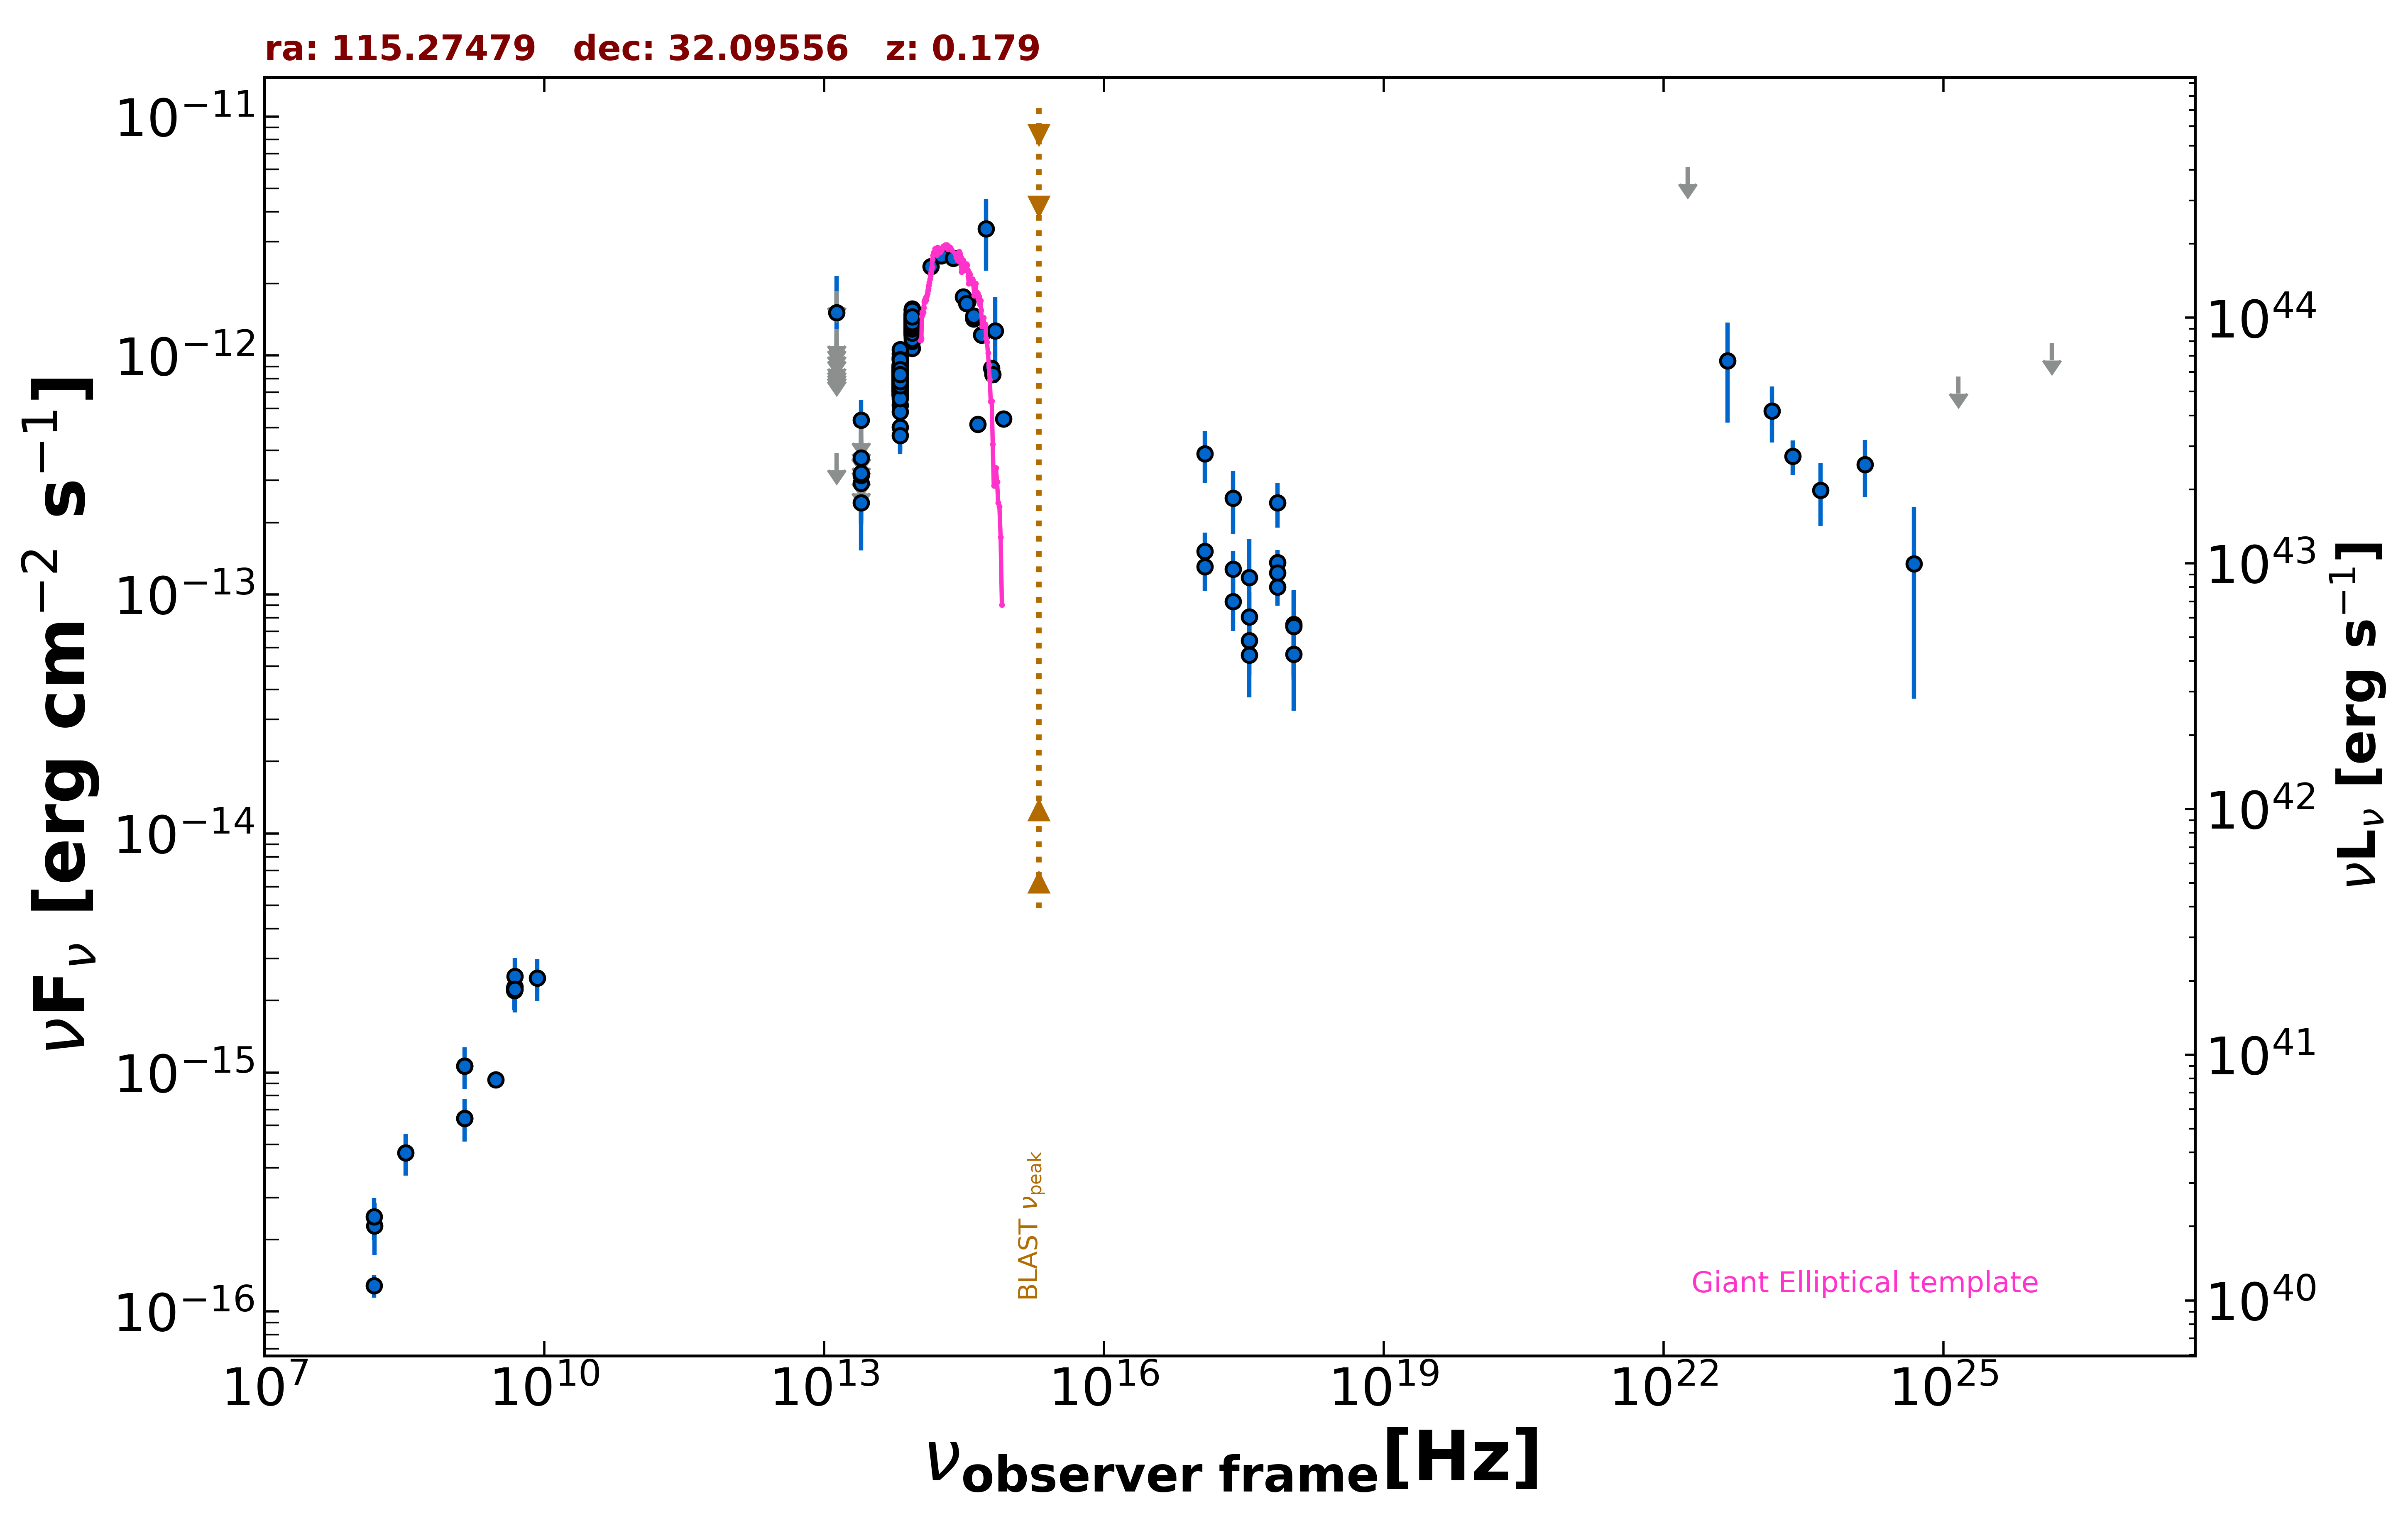

Source data for this figure (header and first rows):
freq., flux, err_flux, MJD_start, MJD_end, flag, catalog, reference
1.400e+09, 6.420e-16, 1.950e-18, 55000, 55000, , FIRST, White et al. 1997  ApJ  475 479
1.400e+09, 1.063e-15, 4.350e-17, 55000, 55000, , NVSS, Condon et al. 1998  AJ  115  1693
3.000e+09, 9.337e-16, 1.085e-17, 55000, 55000, , VLASSQL, Gordon et al. 2021  ApJS  255  30
2.418e+17, 1.276e-13, 2.400e-14, 55706, 55806, , 1OUSX, Giommi et al. in preparation
3.627e+17, 6.423e-14, 1.845e-14, 55706, 55806, , 1OUSX, Giommi et al. in preparation
7.253e+17, 1.360e-13, 1.760e-14, 55706, 55806, , 1OUSX, Giommi et al. in preparation
1.088e+18, 5.619e-14, 2.354e-14, 55706, 55806, , 1OUSX, Giommi et al. in preparation
7.253e+17, 1.230e-13, 1.755e-14, 55000, 55000, , 2SXPS, Evans et al. 2020  ApJS  247  54
1.209e+17, 1.519e-13, 2.945e-14, 55000, 55000, , 2SXPS, Evans et al. 2020  ApJS  247  54
3.627e+17, 8.060e-14, 2.141e-14, 55000, 55000, , 2SXPS, Evans et al. 2020  ApJS  247  54
1.088e+18, 7.494e-14, 2.906e-14, 55000, 55000, , 2SXPS, Evans et al. 2020  ApJS  247  54
1.500e+08, 1.284e-16, 1.410e-17, 55000, 55000, , TGSS150, Intema et al. 2017  A&A  598  A781
4.800e+09, 2.256e-15, 2.400e-16, 55000, 55000, , GB6, Gregory et al. 1996  ApJS  103  427
4.800e+09, 2.208e-15, 3.840e-16, 55000, 55000, , GB87, Gregory et al. 1992  VizieR  VIII/14/j20…
1.389e+14, 2.354e-12, 1.365e-13, 55000, 55000, , 2MASS, Skrutskie et al. 2006  AJ  131  1163
1.804e+14, 2.612e-12, 1.785e-13, 55000, 55000, , 2MASS, Skrutskie et al. 2006  AJ  131  1163
2.427e+14, 2.552e-12, 1.765e-13, 55000, 55000, , 2MASS, Skrutskie et al. 2006  AJ  131  1163
8.817e+13, 1.071e-12, 4.000e-15, 55000, 55000, , UNWISE, Schlafly et al. 2019  ApJS  240  30
6.517e+13, 7.001e-13, 4.750e-15, 55000, 55000, , UNWISE, Schlafly et al. 2019  ApJS  240  30
8.817e+13, 1.450e-12, 3.200e-14, 55000, 55000, , WISE, Wright et al. 2010  AJ  140  1868
6.517e+13, 8.611e-13, 2.065e-14, 55000, 55000, , WISE, Wright et al. 2010  AJ  140  1868
2.498e+13, 2.421e-13, 3.760e-14, 55000, 55000, , WISE, Wright et al. 2010  AJ  140  1868
1.363e+13, 3.904e-13, 0.000e+00, 55000, 55000, UL, WISE, Wright et al. 2010  AJ  140  1868
8.817e+13, 1.404e-12, 4.250e-14, 56950, 56950, , NEOWISE, Mainzer et al. 2014  ApJ  792  30
6.517e+13, 7.569e-13, 5.020e-14, 56950, 56950, , NEOWISE, Mainzer et al. 2014  ApJ  792  30
8.817e+13, 1.328e-12, 4.150e-14, 56949, 56949, , NEOWISE, Mainzer et al. 2014  ApJ  792  30
6.517e+13, 7.853e-13, 5.280e-14, 56949, 56949, , NEOWISE, Mainzer et al. 2014  ApJ  792  30
8.817e+13, 1.306e-12, 4.200e-14, 56949, 56949, , NEOWISE, Mainzer et al. 2014  ApJ  792  30
6.517e+13, 7.646e-13, 4.440e-14, 56949, 56949, , NEOWISE, Mainzer et al. 2014  ApJ  792  30
8.817e+13, 1.300e-12, 5.050e-14, 56949, 56949, , NEOWISE, Mainzer et al. 2014  ApJ  792  30
6.517e+13, 7.390e-13, 4.905e-14, 56949, 56949, , NEOWISE, Mainzer et al. 2014  ApJ  792  30
8.817e+13, 1.195e-12, 4.150e-14, 56949, 56949, , NEOWISE, Mainzer et al. 2014  ApJ  792  30
6.517e+13, 7.824e-13, 4.400e-14, 56949, 56949, , NEOWISE, Mainzer et al. 2014  ApJ  792  30
8.817e+13, 1.357e-12, 4.000e-14, 56949, 56949, , NEOWISE, Mainzer et al. 2014  ApJ  792  30
6.517e+13, 7.162e-13, 4.685e-14, 56949, 56949, , NEOWISE, Mainzer et al. 2014  ApJ  792  30
8.817e+13, 1.273e-12, 4.000e-14, 56949, 56949, , NEOWISE, Mainzer et al. 2014  ApJ  792  30
6.517e+13, 7.817e-13, 4.755e-14, 56949, 56949, , NEOWISE, Mainzer et al. 2014  ApJ  792  30
8.817e+13, 1.236e-12, 4.300e-14, 56949, 56949, , NEOWISE, Mainzer et al. 2014  ApJ  792  30
6.517e+13, 7.590e-13, 4.615e-14, 56949, 56949, , NEOWISE, Mainzer et al. 2014  ApJ  792  30
8.817e+13, 1.246e-12, 4.250e-14, 56949, 56949, , NEOWISE, Mainzer et al. 2014  ApJ  792  30
6.517e+13, 7.999e-13, 5.455e-14, 56949, 56949, , NEOWISE, Mainzer et al. 2014  ApJ  792  30
8.817e+13, 1.220e-12, 4.300e-14, 56949, 56949, , NEOWISE, Mainzer et al. 2014  ApJ  792  30
6.517e+13, 7.058e-13, 4.425e-14, 56949, 56949, , NEOWISE, Mainzer et al. 2014  ApJ  792  30
8.817e+13, 1.311e-12, 4.350e-14, 57311, 57311, , NEOWISE, Mainzer et al. 2014  ApJ  792  30
6.517e+13, 7.955e-13, 4.615e-14, 57311, 57311, , NEOWISE, Mainzer et al. 2014  ApJ  792  30
8.817e+13, 1.352e-12, 4.850e-14, 57311, 57311, , NEOWISE, Mainzer et al. 2014  ApJ  792  30
6.517e+13, 6.897e-13, 5.595e-14, 57311, 57311, , NEOWISE, Mainzer et al. 2014  ApJ  792  30
8.817e+13, 1.296e-12, 4.400e-14, 57311, 57311, , NEOWISE, Mainzer et al. 2014  ApJ  792  30
6.517e+13, 7.817e-13, 4.535e-14, 57311, 57311, , NEOWISE, Mainzer et al. 2014  ApJ  792  30
8.817e+13, 1.268e-12, 4.650e-14, 57311, 57311, , NEOWISE, Mainzer et al. 2014  ApJ  792  30
6.517e+13, 8.643e-13, 5.335e-14, 57311, 57311, , NEOWISE, Mainzer et al. 2014  ApJ  792  30
8.817e+13, 1.384e-12, 4.600e-14, 57311, 57311, , NEOWISE, Mainzer et al. 2014  ApJ  792  30
6.517e+13, 8.103e-13, 4.630e-14, 57311, 57311, , NEOWISE, Mainzer et al. 2014  ApJ  792  30
8.817e+13, 1.377e-12, 4.650e-14, 57310, 57310, , NEOWISE, Mainzer et al. 2014  ApJ  792  30
6.517e+13, 7.202e-13, 4.510e-14, 57310, 57310, , NEOWISE, Mainzer et al. 2014  ApJ  792  30
8.817e+13, 1.345e-12, 4.200e-14, 57311, 57311, , NEOWISE, Mainzer et al. 2014  ApJ  792  30
6.517e+13, 7.431e-13, 5.410e-14, 57311, 57311, , NEOWISE, Mainzer et al. 2014  ApJ  792  30
8.817e+13, 1.364e-12, 4.800e-14, 57310, 57310, , NEOWISE, Mainzer et al. 2014  ApJ  792  30
6.517e+13, 7.817e-13, 4.680e-14, 57310, 57310, , NEOWISE, Mainzer et al. 2014  ApJ  792  30
8.817e+13, 1.365e-12, 4.500e-14, 57311, 57311, , NEOWISE, Mainzer et al. 2014  ApJ  792  30
... 487 more rows
